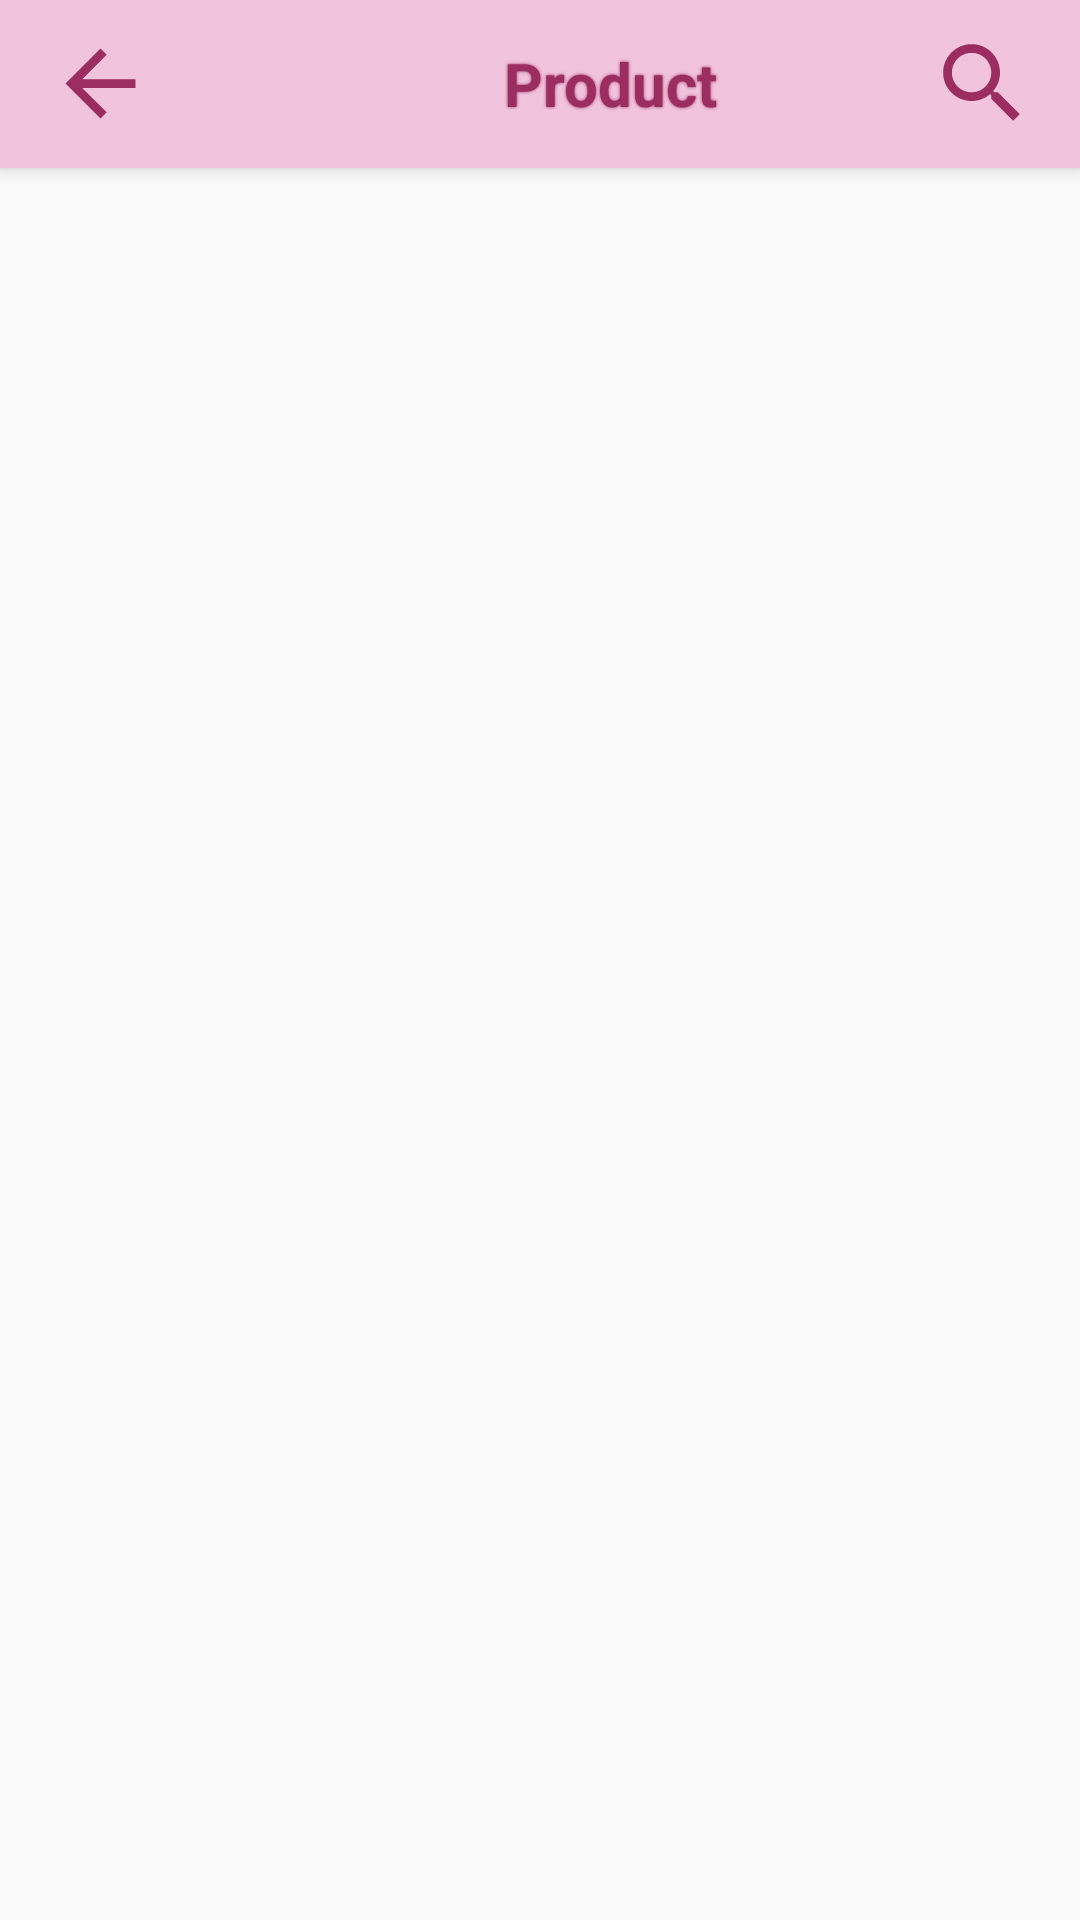

Write the Android layout XML for this screen, with the resource values it uses.
<!-- AndroidManifest.xml: application theme AppTheme.NoActionBar -->
<!-- res/layout/activity_home.xml -->
<?xml version="1.0" encoding="utf-8"?>
<androidx.constraintlayout.widget.ConstraintLayout xmlns:android="http://schemas.android.com/apk/res/android"
    xmlns:app="http://schemas.android.com/apk/res-auto"
    xmlns:tools="http://schemas.android.com/tools"
    android:layout_width="match_parent"
    android:layout_height="match_parent"
    tools:context=".ui.activity.HomeActivity">

    <androidx.appcompat.widget.Toolbar
        android:id="@+id/toolbar"
        android:layout_width="match_parent"
        android:layout_height="56dp"
        android:background="@color/colorLightPink01"
        android:elevation="4dp"
        android:popupTheme="@style/ThemeOverlay.AppCompat.Light"
        android:theme="@style/ThemeOverlay.AppCompat.ActionBar"
        app:layout_constraintTop_toTopOf="parent">

        <ImageView
            android:id="@+id/img_btn_back"
            android:layout_width="35dp"
            android:layout_height="35dp"
            android:layout_gravity="left"
            android:layout_marginRight="15dp"
            android:src="@drawable/ic_back_dark_pink" />

        <ImageView
            android:id="@+id/img_btn_search"
            android:layout_width="35dp"
            android:layout_height="35dp"
            android:layout_gravity="right"
            android:layout_marginRight="15dp"
            android:src="@drawable/ic_search_dark_pink" />

        <TextView
            android:id="@+id/txt_product"
            android:layout_width="275dp"
            android:layout_height="40dp"
            android:layout_marginRight="25dp"
            android:text="Product"
            android:gravity="center"
            android:shadowColor="@color/colorPrimary"
            android:shadowRadius="2"
            android:textColor="@color/colorPrimary"
            android:textSize="20sp"
            android:textStyle="bold"
            />


    </androidx.appcompat.widget.Toolbar>


    <androidx.recyclerview.widget.RecyclerView
        android:id="@+id/RV_product"
        android:layout_width="match_parent"
        android:layout_height="wrap_content"
        android:layout_marginStart="5dp"
        android:layout_marginEnd="5dp"
        android:layout_marginTop="5dp"
        android:paddingBottom="65dp"
        app:layout_constraintTop_toBottomOf="@id/toolbar" />


</androidx.constraintlayout.widget.ConstraintLayout>
<!-- resources referenced by this layout -->
<resources>
  <color name="colorLightPink01">#f1c3dc</color>
  <color name="colorPrimary">#9b2d61</color>
  <!-- drawable ic_back_dark_pink (drawable) -->
  <vector android:autoMirrored="true" android:height="24dp"
      android:tint="#9B2D61" android:viewportHeight="24"
      android:viewportWidth="24" android:width="24dp" xmlns:android="http://schemas.android.com/apk/res/android">
      <path android:fillColor="@android:color/white" android:pathData="M20,11H7.83l5.59,-5.59L12,4l-8,8 8,8 1.41,-1.41L7.83,13H20v-2z"/>
  </vector>
  <!-- drawable ic_search_dark_pink (drawable) -->
  <vector android:height="24dp" android:tint="#9B2D61"
      android:viewportHeight="24" android:viewportWidth="24"
      android:width="24dp" xmlns:android="http://schemas.android.com/apk/res/android">
      <path android:fillColor="@android:color/white" android:pathData="M15.5,14h-0.79l-0.28,-0.27C15.41,12.59 16,11.11 16,9.5 16,5.91 13.09,3 9.5,3S3,5.91 3,9.5 5.91,16 9.5,16c1.61,0 3.09,-0.59 4.23,-1.57l0.27,0.28v0.79l5,4.99L20.49,19l-4.99,-5zM9.5,14C7.01,14 5,11.99 5,9.5S7.01,5 9.5,5 14,7.01 14,9.5 11.99,14 9.5,14z"/>
  </vector>
  <style name="AppTheme.NoActionBar">
          <item name="windowActionBar">false</item>
          <item name="windowNoTitle">true</item>
          <item name="colorPrimary">@color/colorPrimary</item>
          <item name="colorPrimaryDark">@color/colorPrimaryDark</item>
          <item name="colorAccent">@color/colorAccent</item>
      </style>
  <color name="colorPrimaryDark">#9b2d61</color>
  <color name="colorAccent">#9b2d61</color>
</resources>
